Dataset: Vegetable Images (GitHub, VeggieHealth/ML-Projects). Classes: Cassava_leaves, Enoki_mushrooms, Gnetum_gnemon, Jamur_Kancing, Red Spinach, Spinach, bayam_hijau, bean_sprouts, sawi_hijau, sawi_putih, spinach, string_bean, water_spinach.

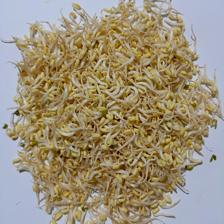
Label: bean_sprouts

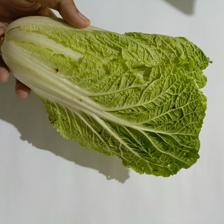
Label: sawi_putih

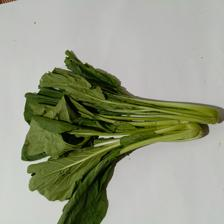
Label: sawi_hijau

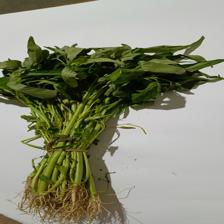
Label: water_spinach

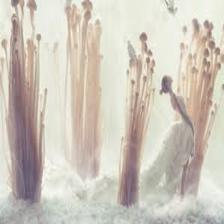
Label: Enoki_mushrooms

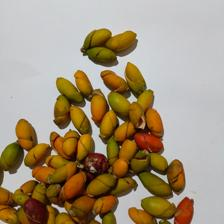
Label: Gnetum_gnemon
